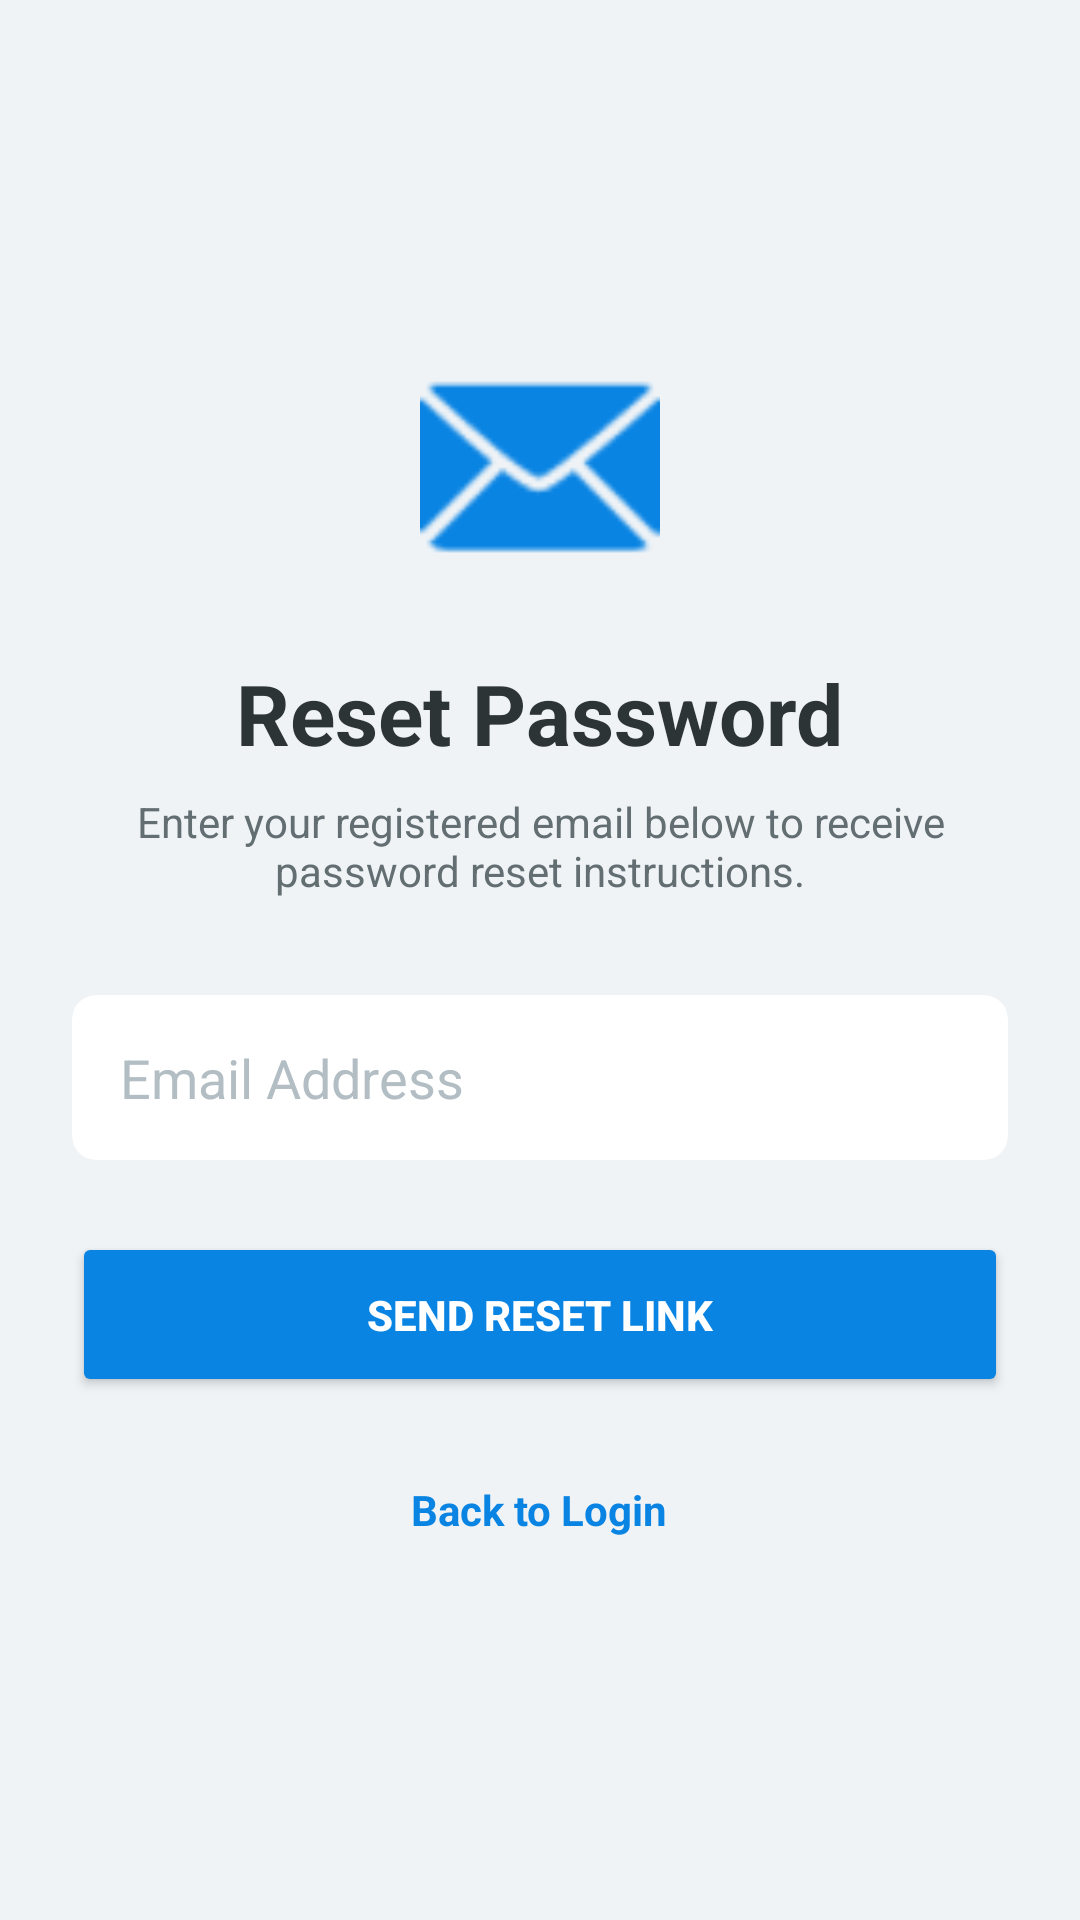

The Android layout XML behind this screen, and the referenced resources:
<!-- AndroidManifest.xml: application theme Theme.Campus_Sphere -->
<!-- res/layout/activity_forgot_password.xml -->
<?xml version="1.0" encoding="utf-8"?>
<LinearLayout xmlns:android="http://schemas.android.com/apk/res/android"
    xmlns:app="http://schemas.android.com/apk/res-auto"
    android:layout_width="match_parent"
    android:layout_height="match_parent"
    android:orientation="vertical"
    android:gravity="center"
    android:padding="24dp"
    android:background="#EFF3F6">

    <ImageView
        android:layout_width="80dp"
        android:layout_height="80dp"
        android:src="@android:drawable/ic_dialog_email"
        app:tint="#0984E3"
        android:layout_marginBottom="24dp"/>

    <TextView
        android:layout_width="wrap_content"
        android:layout_height="wrap_content"
        android:text="Reset Password"
        android:textSize="28sp"
        android:textStyle="bold"
        android:textColor="#2D3436"
        android:layout_marginBottom="8dp"/>

    <TextView
        android:layout_width="wrap_content"
        android:layout_height="wrap_content"
        android:text="Enter your registered email below to receive password reset instructions."
        android:textSize="14sp"
        android:textColor="#636E72"
        android:gravity="center"
        android:layout_marginBottom="32dp"/>

    <androidx.cardview.widget.CardView
        android:layout_width="match_parent"
        android:layout_height="wrap_content"
        app:cardCornerRadius="8dp"
        app:cardElevation="0dp"
        app:cardBackgroundColor="#FFFFFF"
        android:layout_marginBottom="24dp">

        <EditText
            android:id="@+id/forgotEmail"
            android:layout_width="match_parent"
            android:layout_height="55dp"
            android:background="@null"
            android:hint="Email Address"
            android:inputType="textEmailAddress"
            android:paddingStart="16dp"
            android:paddingEnd="16dp"
            android:textColor="#000000"
            android:textColorHint="#B2BEC3"/>
    </androidx.cardview.widget.CardView>

    <Button
        android:id="@+id/resetBtn"
        android:layout_width="match_parent"
        android:layout_height="55dp"
        android:text="Send Reset Link"
        android:textColor="#FFFFFF"
        android:backgroundTint="#0984E3"
        android:textStyle="bold"
        app:cornerRadius="8dp"
        android:elevation="4dp"
        android:layout_marginBottom="16dp"/>

    <TextView
        android:id="@+id/backToLogin"
        android:layout_width="wrap_content"
        android:layout_height="wrap_content"
        android:text="Back to Login"
        android:textColor="#0984E3"
        android:textStyle="bold"
        android:padding="12dp"/>

</LinearLayout>
<!-- resources referenced by this layout -->
<resources>
  <style name="Theme.Campus_Sphere" parent="Base.Theme.Campus_Sphere" />
  <style name="Base.Theme.Campus_Sphere" parent="Theme.Material3.DayNight.NoActionBar">
          <item name="colorPrimary">@color/app_primary</item>
          <item name="colorOnPrimary">@color/app_on_primary</item>
          <item name="colorPrimaryContainer">@color/app_primary_container</item>
          <item name="colorSecondary">@color/app_secondary</item>
          <item name="colorSecondaryContainer">@color/app_secondary_container</item>
          <item name="colorSurface">@color/app_surface</item>
          <item name="colorOnSurface">@color/app_on_surface</item>
          <item name="colorError">@color/app_error</item>
          <item name="android:windowBackground">@color/app_background</item>
          <item name="android:navigationBarColor">@color/app_surface</item>
      </style>
  <color name="app_primary">#0B3D91</color>
  <color name="app_on_primary">#FFFFFF</color>
  <color name="app_primary_container">#DCE7FF</color>
  <color name="app_secondary">#00B894</color>
  <color name="app_secondary_container">#D6FFF4</color>
  <color name="app_surface">#FFFFFF</color>
  <color name="app_on_surface">#1F2937</color>
  <color name="app_error">#D63031</color>
  <color name="app_background">#F6F7FB</color>
</resources>
